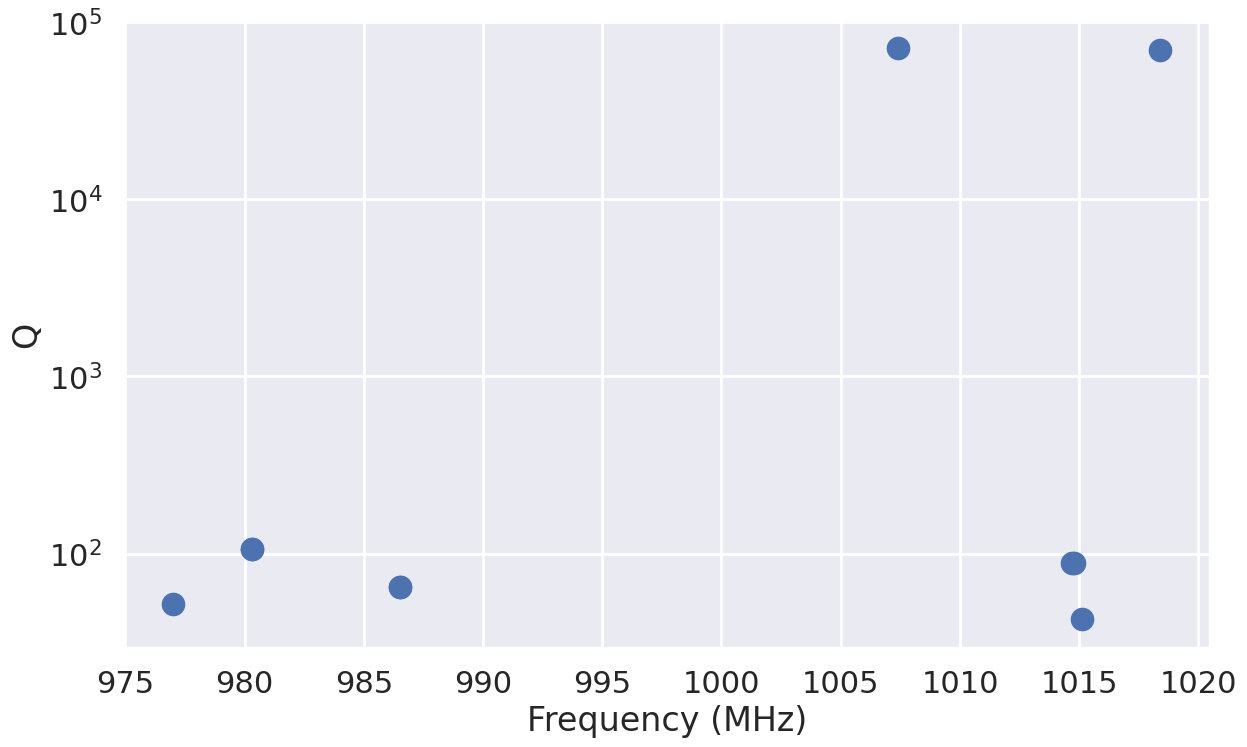

Reproduce this figure in Python. (Note: this script raises an exception after producing the figure.)
import numpy as np
import os
import csv
import seaborn as sns
import matplotlib.pyplot as plt
import pandas as pd

PATH = '/storage/home/<user>/group/project'
DATAPATH = os.path.join(PATH, 'hfss_data')
PLOTPATH = os.path.join(PATH, 'plots/hfss')



frequencies = np.array([0.9770, 0.9803, 0.9803, 0.9865, 0.9865, 1.0074, 1.0147, 1.0148, 1.0151, 1.0184]) * 1e3# MHz
Qs = np.array([51.98, 106.31, 106.75, 64.58, 64.59, 72017, 88.26, 88.03, 42.52, 69365.4])

sns.set_theme(context='poster',)

fig = plt.figure(figsize=(13, 8))
ax = fig.add_subplot(1,1,1)

ax.plot(frequencies, Qs, '.', markersize=32)

ax.set_yscale('log')

ax.set_ylabel('Q')
ax.set_xlabel('Frequency (MHz)')

xticks = ax.set_xticks(np.arange(975, 1025, 5))

plt.tight_layout()
plt.savefig(os.path.join(PATH, 'plots', 'hfss', '220118_groovy_cavity_v1_modes.png'))

path = os.path.join(DATAPATH, 'eigenmodes', '210921_ghetto_cav_asbuilt_modes')

eig_data = LoadEigData(path)

sns.set_theme(context='talk', style='whitegrid')

clist  = sns.color_palette('deep')

fig = plt.figure(figsize = (8,5))
ax = fig.add_subplot(1,1,1)
    
#ax = fig.add_subplot(1,1,1)
titles = []
name = f'210921_asbuilt_cavity_modes_with_terminations'

#for i, sim in enumerate(['00mm.eig', '10mm.eig', '20mm.eig', '30mm.eig', '40mm.eig', '50mm.eig']):
for i, sim in enumerate(['00mm.eig']):
    #if sim == ('skinny_readout_mode_filter.eig'):
    print(sim)

    ax.plot(eig_data[eig_data['sim'] == sim]['f'], eig_data[eig_data['sim'] == sim]['Q'], '.', label=f'{int(sim.split("mm.eig")[0])} mm')

    #if sim == ('ideal_cavity_mode_filter.eig'):
        
    #    ax.plot(eig_data[eig_data['sim'] == sim]['f'], eig_data[eig_data['sim'] == sim]['Q'], '.', label='Unloaded-Q', color=clist[1])
        
    ax.set_title('As-Built Cavity Modes, Unloaded-Q')
    ax.set_xlabel('Frequency (GHz)')
    ax.set_ylabel('Log(Q-Factor)')
    ax.set_yscale('log')
    ax.set_ylim(10, 1000000)
    ax.set_xlim(5.75,5.95)
    #ax.set_xticks(np.arange(0.995, 1.0135, 0.003))
    #ax.legend(title='Length Difference', loc=(1.01, 0.0))

plt.tight_layout()
#plt.savefig(os.path.join(PLOTPATH, name))
#ax.legend(loc=(0, 1))

sns.set_theme(context='talk', style='whitegrid')

clist  = sns.color_palette('deep')

fig = plt.figure(figsize = (12,7))
ax = fig.add_subplot(1,1,1)
    
#ax = fig.add_subplot(1,1,1)
titles = []
name = f'210921_asbuilt_cavity_modes_length_difference_TE011_zoom'

for i, sim in enumerate(['00mm.eig', '10mm.eig', '20mm.eig', '30mm.eig', '40mm.eig', '50mm.eig']):
    #if sim == ('skinny_readout_mode_filter.eig'):
    print(sim)

    ax.plot(eig_data[eig_data['sim'] == sim]['f'], eig_data[eig_data['sim'] == sim]['Q'], '.', label=f'{int(sim.split("mm.eig")[0])} mm')

    #if sim == ('ideal_cavity_mode_filter.eig'):
        
    #    ax.plot(eig_data[eig_data['sim'] == sim]['f'], eig_data[eig_data['sim'] == sim]['Q'], '.', label='Unloaded-Q', color=clist[1])
        
    ax.set_title('As-Built Cavity Modes, Unloaded-Q, TE011 Zoom')
    ax.set_xlabel('Frequency (GHz)')
    ax.set_ylabel('Log(Q-Factor)')
    ax.set_yscale('log')
    ax.set_ylim(10, 1000000)
    ax.set_xlim(5.784,5.793)
    ax.set_xticks(np.arange(5.784, 5.794, 0.001))
    ax.legend(title='Length Difference', loc=(1.01, 0.0))

plt.tight_layout()
#plt.savefig(os.path.join(PLOTPATH, name))
#ax.legend(loc=(0, 1))

sns.set_theme(context='talk', style='whitegrid')

clist  = sns.color_palette('deep')

fig = plt.figure(figsize = (12,7))
ax = fig.add_subplot(1,1,1)
    
#ax = fig.add_subplot(1,1,1)
titles = []
name = f'210921_asbuilt_cavity_modes_length_difference_TE013_zoom'

for i, sim in enumerate(['00mm.eig', '10mm.eig', '20mm.eig', '30mm.eig', '40mm.eig', '50mm.eig']):
    #if sim == ('skinny_readout_mode_filter.eig'):
    print(sim)

    ax.plot(eig_data[eig_data['sim'] == sim]['f'], eig_data[eig_data['sim'] == sim]['Q'], '.', label=f'{int(sim.split("mm.eig")[0])} mm')

    #if sim == ('ideal_cavity_mode_filter.eig'):
        
    #    ax.plot(eig_data[eig_data['sim'] == sim]['f'], eig_data[eig_data['sim'] == sim]['Q'], '.', label='Unloaded-Q', color=clist[1])
        
    ax.set_title('As-Built Cavity Modes, Unloaded-Q, TE013 Zoom')
    ax.set_xlabel('Frequency (GHz)')
    ax.set_ylabel('Log(Q-Factor)')
    ax.set_yscale('log')
    ax.set_ylim(10, 1000000)
    ax.set_xlim(5.91,5.98)
    #ax.set_xticks(np.arange(5.784, 5.794, 0.001))
    ax.legend(title='Length Difference', loc=(1.01, 0.0))

plt.tight_layout()
#plt.savefig(os.path.join(PLOTPATH, name))
#ax.legend(loc=(0, 1))

path = os.path.join(DATAPATH, 'eigenmodes', '210921_ghetto_cav_asbuilt_modes_no_term')

eig_data = LoadEigData(path)

sns.set_theme(context='talk', style='whitegrid')

clist  = sns.color_palette('deep')

fig = plt.figure(figsize = (8,5))
ax = fig.add_subplot(1,1,1)
    
#ax = fig.add_subplot(1,1,1)
titles = []
name = f'210921_asbuilt_cavity_modes_no_term'

for i, sim in enumerate(['setup1.eig', 'setup2.eig']):
    #if sim == ('skinny_readout_mode_filter.eig'):
    print(sim)

    ax.plot(eig_data[eig_data['sim'] == sim]['f'], eig_data[eig_data['sim'] == sim]['Q'], '.',color=clist[0])

    #if sim == ('ideal_cavity_mode_filter.eig'):
        
    #    ax.plot(eig_data[eig_data['sim'] == sim]['f'], eig_data[eig_data['sim'] == sim]['Q'], '.', label='Unloaded-Q', color=clist[1])
        
    ax.set_title('As-Built Cavity Modes, Unloaded-Q, No Terminations')
    ax.set_xlabel('Frequency (GHz)')
    ax.set_ylabel('Log(Q-Factor)')
    ax.set_yscale('log')
    ax.set_ylim(1, 10000)
    #ax.set_xlim(5.91,5.98)
    #ax.set_xticks(np.arange(5.784, 5.794, 0.001))
    #ax.legend(title='Length Difference', loc=(1.01, 0.0))

plt.tight_layout()
#plt.savefig(os.path.join(PLOTPATH, name))

